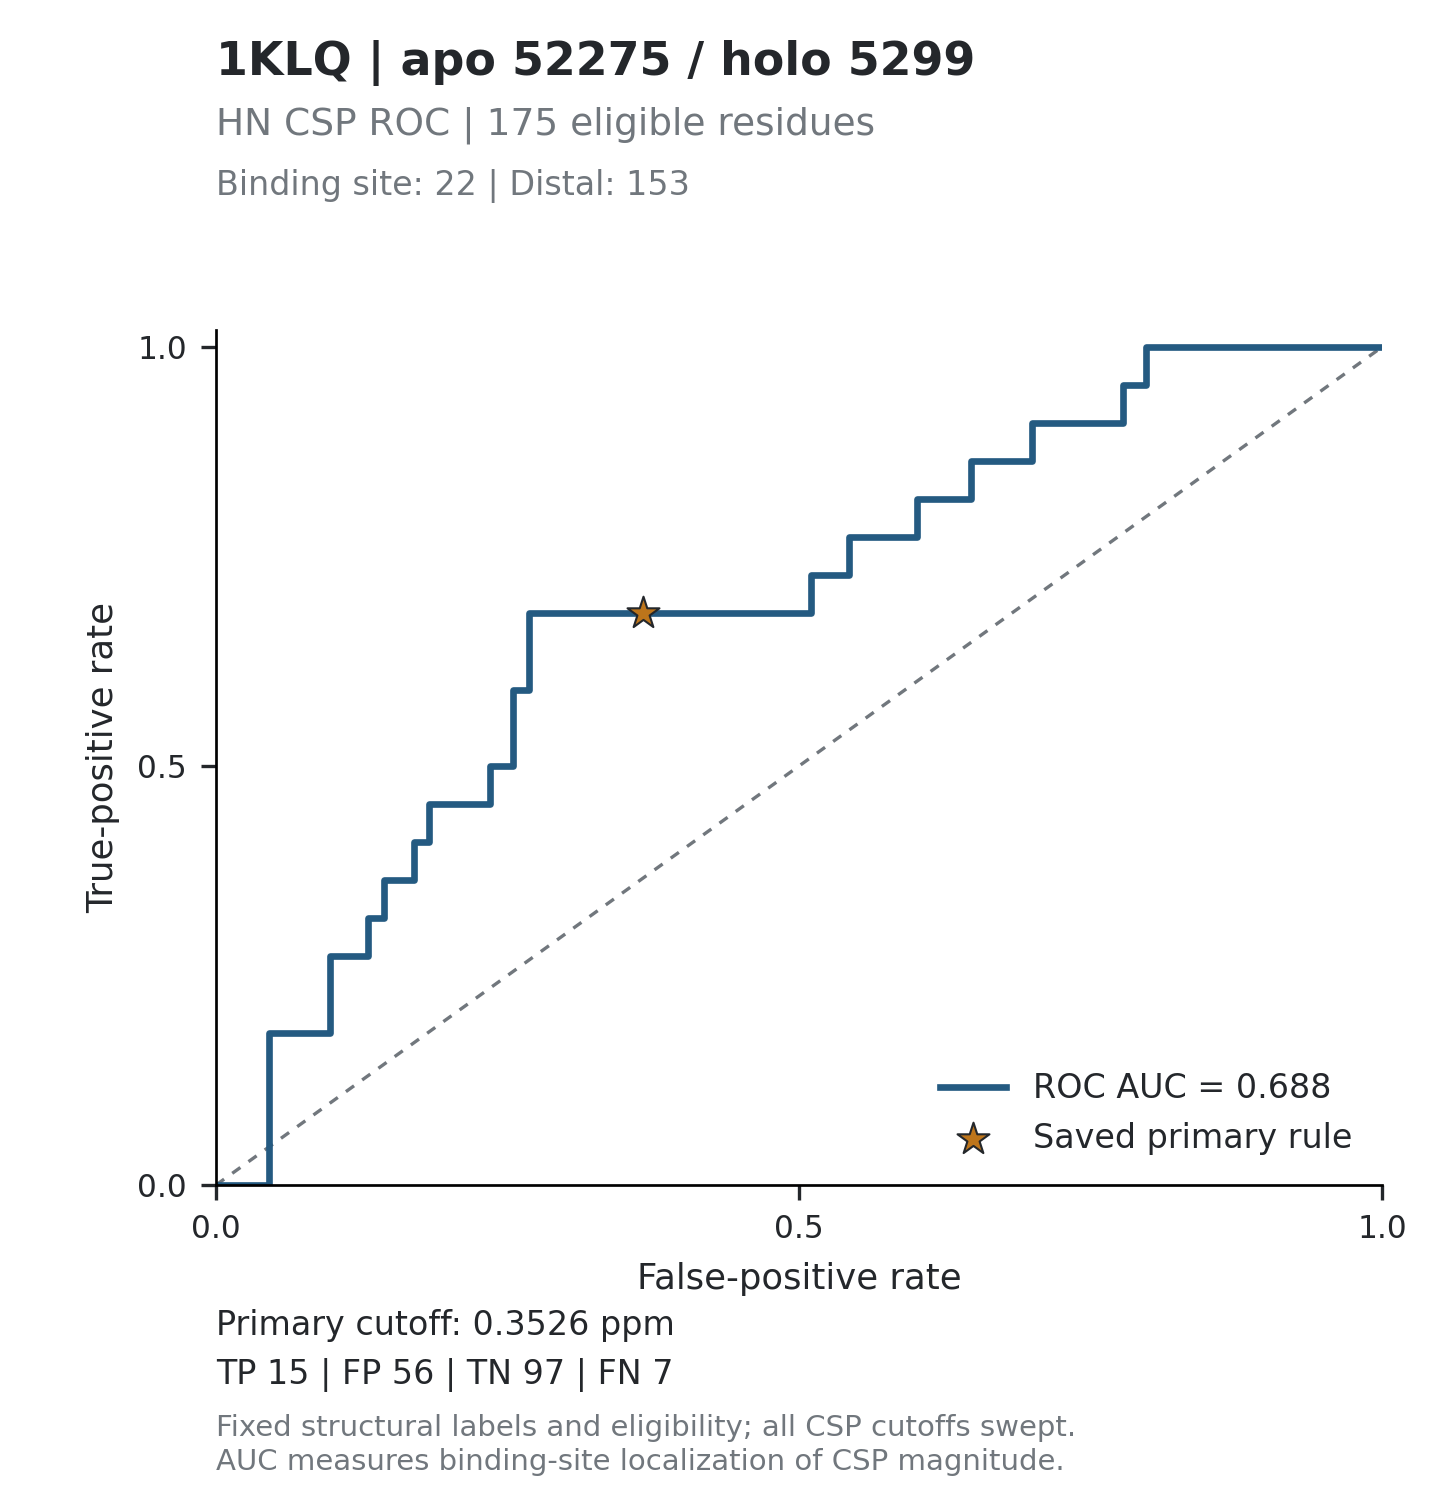

The file beside this chart, header and first rows:
threshold, tp, fp, tn, fn, tpr, fpr, specificity, precision, fdr, tp_fp_ratio, target_id, score_mode
inf, 0, 0, 153, 22, 0, 0, 1, , , , 1KLQ_52275, absolute_ppm
1.7, 0, 1, 152, 22, 0, 0.006536, 0.9935, 0, 1, 0, 1KLQ_52275, absolute_ppm
1.586, 0, 2, 151, 22, 0, 0.01307, 0.9869, 0, 1, 0, 1KLQ_52275, absolute_ppm
1.549, 0, 3, 150, 22, 0, 0.01961, 0.9804, 0, 1, 0, 1KLQ_52275, absolute_ppm
1.487, 0, 4, 149, 22, 0, 0.02614, 0.9739, 0, 1, 0, 1KLQ_52275, absolute_ppm
1.366, 0, 5, 148, 22, 0, 0.03268, 0.9673, 0, 1, 0, 1KLQ_52275, absolute_ppm
1.203, 0, 6, 147, 22, 0, 0.03922, 0.9608, 0, 1, 0, 1KLQ_52275, absolute_ppm
1.153, 0, 7, 146, 22, 0, 0.04575, 0.9542, 0, 1, 0, 1KLQ_52275, absolute_ppm
1.137, 1, 7, 146, 21, 0.04545, 0.04575, 0.9542, 0.125, 0.875, 0.1429, 1KLQ_52275, absolute_ppm
1.116, 2, 7, 146, 20, 0.09091, 0.04575, 0.9542, 0.2222, 0.7778, 0.2857, 1KLQ_52275, absolute_ppm
1.091, 3, 7, 146, 19, 0.1364, 0.04575, 0.9542, 0.3, 0.7, 0.4286, 1KLQ_52275, absolute_ppm
1.067, 4, 7, 146, 18, 0.1818, 0.04575, 0.9542, 0.3636, 0.6364, 0.5714, 1KLQ_52275, absolute_ppm
1.059, 4, 8, 145, 18, 0.1818, 0.05229, 0.9477, 0.3333, 0.6667, 0.5, 1KLQ_52275, absolute_ppm
0.9579, 4, 9, 144, 18, 0.1818, 0.05882, 0.9412, 0.3077, 0.6923, 0.4444, 1KLQ_52275, absolute_ppm
0.9398, 4, 10, 143, 18, 0.1818, 0.06536, 0.9346, 0.2857, 0.7143, 0.4, 1KLQ_52275, absolute_ppm
0.9362, 4, 11, 142, 18, 0.1818, 0.0719, 0.9281, 0.2667, 0.7333, 0.3636, 1KLQ_52275, absolute_ppm
0.8973, 4, 12, 141, 18, 0.1818, 0.07843, 0.9216, 0.25, 0.75, 0.3333, 1KLQ_52275, absolute_ppm
0.8903, 4, 13, 140, 18, 0.1818, 0.08497, 0.915, 0.2353, 0.7647, 0.3077, 1KLQ_52275, absolute_ppm
0.8713, 4, 14, 139, 18, 0.1818, 0.0915, 0.9085, 0.2222, 0.7778, 0.2857, 1KLQ_52275, absolute_ppm
0.8666, 4, 15, 138, 18, 0.1818, 0.09804, 0.902, 0.2105, 0.7895, 0.2667, 1KLQ_52275, absolute_ppm
0.855, 5, 15, 138, 17, 0.2273, 0.09804, 0.902, 0.25, 0.75, 0.3333, 1KLQ_52275, absolute_ppm
0.8419, 6, 15, 138, 16, 0.2727, 0.09804, 0.902, 0.2857, 0.7143, 0.4, 1KLQ_52275, absolute_ppm
0.826, 6, 16, 137, 16, 0.2727, 0.1046, 0.8954, 0.2727, 0.7273, 0.375, 1KLQ_52275, absolute_ppm
0.8148, 6, 17, 136, 16, 0.2727, 0.1111, 0.8889, 0.2609, 0.7391, 0.3529, 1KLQ_52275, absolute_ppm
0.7868, 6, 18, 135, 16, 0.2727, 0.1176, 0.8824, 0.25, 0.75, 0.3333, 1KLQ_52275, absolute_ppm
0.7798, 6, 19, 134, 16, 0.2727, 0.1242, 0.8758, 0.24, 0.76, 0.3158, 1KLQ_52275, absolute_ppm
0.7761, 6, 20, 133, 16, 0.2727, 0.1307, 0.8693, 0.2308, 0.7692, 0.3, 1KLQ_52275, absolute_ppm
0.7665, 7, 20, 133, 15, 0.3182, 0.1307, 0.8693, 0.2593, 0.7407, 0.35, 1KLQ_52275, absolute_ppm
0.7588, 7, 21, 132, 15, 0.3182, 0.1373, 0.8627, 0.25, 0.75, 0.3333, 1KLQ_52275, absolute_ppm
0.6975, 7, 22, 131, 15, 0.3182, 0.1438, 0.8562, 0.2414, 0.7586, 0.3182, 1KLQ_52275, absolute_ppm
0.6658, 8, 22, 131, 14, 0.3636, 0.1438, 0.8562, 0.2667, 0.7333, 0.3636, 1KLQ_52275, absolute_ppm
0.6579, 8, 23, 130, 14, 0.3636, 0.1503, 0.8497, 0.2581, 0.7419, 0.3478, 1KLQ_52275, absolute_ppm
0.6556, 8, 24, 129, 14, 0.3636, 0.1569, 0.8431, 0.25, 0.75, 0.3333, 1KLQ_52275, absolute_ppm
0.6345, 8, 25, 128, 14, 0.3636, 0.1634, 0.8366, 0.2424, 0.7576, 0.32, 1KLQ_52275, absolute_ppm
0.6098, 8, 26, 127, 14, 0.3636, 0.1699, 0.8301, 0.2353, 0.7647, 0.3077, 1KLQ_52275, absolute_ppm
0.6082, 9, 26, 127, 13, 0.4091, 0.1699, 0.8301, 0.2571, 0.7429, 0.3462, 1KLQ_52275, absolute_ppm
0.6009, 9, 27, 126, 13, 0.4091, 0.1765, 0.8235, 0.25, 0.75, 0.3333, 1KLQ_52275, absolute_ppm
0.5792, 9, 28, 125, 13, 0.4091, 0.183, 0.817, 0.2432, 0.7568, 0.3214, 1KLQ_52275, absolute_ppm
0.5763, 10, 28, 125, 12, 0.4545, 0.183, 0.817, 0.2632, 0.7368, 0.3571, 1KLQ_52275, absolute_ppm
0.5685, 10, 29, 124, 12, 0.4545, 0.1895, 0.8105, 0.2564, 0.7436, 0.3448, 1KLQ_52275, absolute_ppm
0.5669, 10, 30, 123, 12, 0.4545, 0.1961, 0.8039, 0.25, 0.75, 0.3333, 1KLQ_52275, absolute_ppm
0.5606, 10, 31, 122, 12, 0.4545, 0.2026, 0.7974, 0.2439, 0.7561, 0.3226, 1KLQ_52275, absolute_ppm
0.5341, 10, 32, 121, 12, 0.4545, 0.2092, 0.7908, 0.2381, 0.7619, 0.3125, 1KLQ_52275, absolute_ppm
0.5336, 10, 33, 120, 12, 0.4545, 0.2157, 0.7843, 0.2326, 0.7674, 0.303, 1KLQ_52275, absolute_ppm
0.5217, 10, 34, 119, 12, 0.4545, 0.2222, 0.7778, 0.2273, 0.7727, 0.2941, 1KLQ_52275, absolute_ppm
0.5015, 10, 35, 118, 12, 0.4545, 0.2288, 0.7712, 0.2222, 0.7778, 0.2857, 1KLQ_52275, absolute_ppm
0.493, 10, 36, 117, 12, 0.4545, 0.2353, 0.7647, 0.2174, 0.7826, 0.2778, 1KLQ_52275, absolute_ppm
0.4893, 11, 36, 117, 11, 0.5, 0.2353, 0.7647, 0.234, 0.766, 0.3056, 1KLQ_52275, absolute_ppm
0.4875, 11, 37, 116, 11, 0.5, 0.2418, 0.7582, 0.2292, 0.7708, 0.2973, 1KLQ_52275, absolute_ppm
0.4871, 11, 38, 115, 11, 0.5, 0.2484, 0.7516, 0.2245, 0.7755, 0.2895, 1KLQ_52275, absolute_ppm
0.4594, 11, 39, 114, 11, 0.5, 0.2549, 0.7451, 0.22, 0.78, 0.2821, 1KLQ_52275, absolute_ppm
0.4589, 12, 39, 114, 10, 0.5455, 0.2549, 0.7451, 0.2353, 0.7647, 0.3077, 1KLQ_52275, absolute_ppm
0.4573, 13, 39, 114, 9, 0.5909, 0.2549, 0.7451, 0.25, 0.75, 0.3333, 1KLQ_52275, absolute_ppm
0.4555, 13, 40, 113, 9, 0.5909, 0.2614, 0.7386, 0.2453, 0.7547, 0.325, 1KLQ_52275, absolute_ppm
0.452, 13, 41, 112, 9, 0.5909, 0.268, 0.732, 0.2407, 0.7593, 0.3171, 1KLQ_52275, absolute_ppm
0.4471, 14, 41, 112, 8, 0.6364, 0.268, 0.732, 0.2545, 0.7455, 0.3415, 1KLQ_52275, absolute_ppm
0.437, 15, 41, 112, 7, 0.6818, 0.268, 0.732, 0.2679, 0.7321, 0.3659, 1KLQ_52275, absolute_ppm
0.4162, 15, 42, 111, 7, 0.6818, 0.2745, 0.7255, 0.2632, 0.7368, 0.3571, 1KLQ_52275, absolute_ppm
0.4149, 15, 43, 110, 7, 0.6818, 0.281, 0.719, 0.2586, 0.7414, 0.3488, 1KLQ_52275, absolute_ppm
0.4138, 15, 44, 109, 7, 0.6818, 0.2876, 0.7124, 0.2542, 0.7458, 0.3409, 1KLQ_52275, absolute_ppm
... 292 more rows
